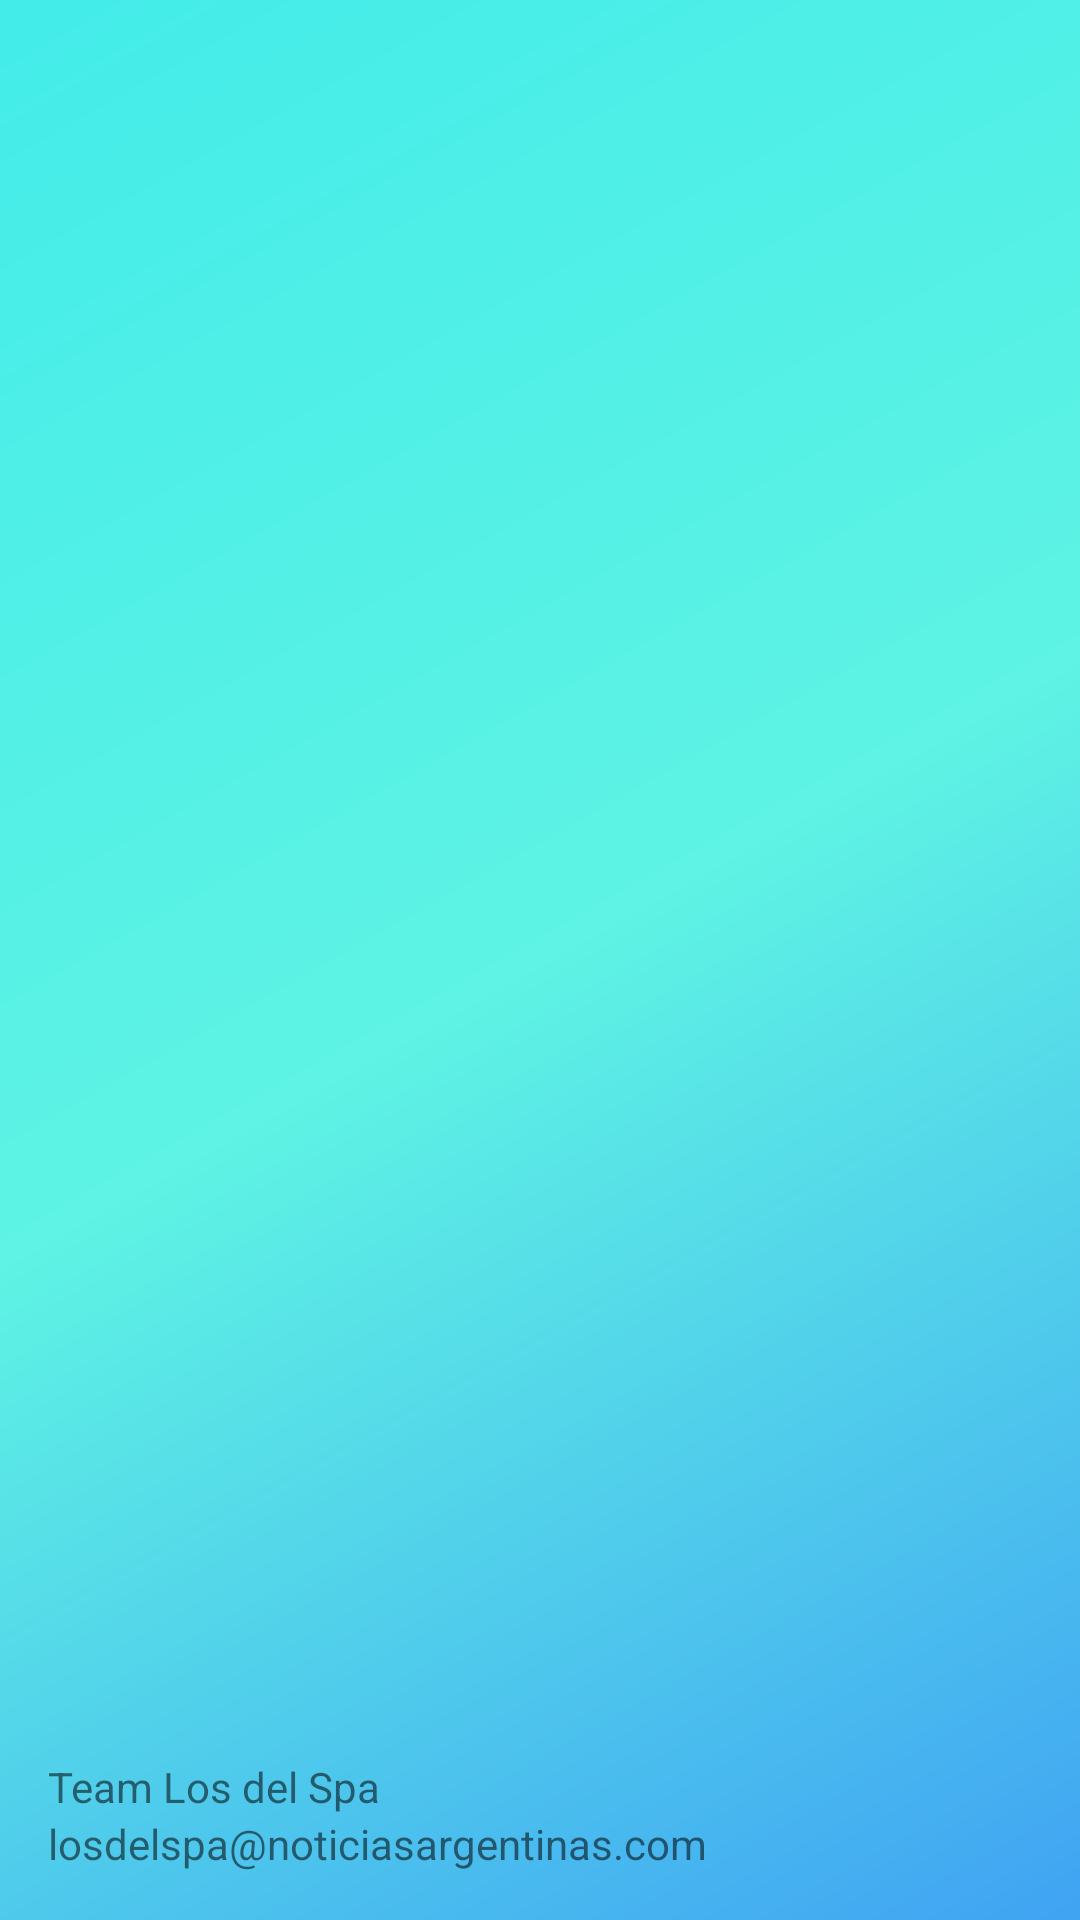

Android layout source for this screen:
<!-- AndroidManifest.xml: application theme AppTheme -->
<!-- res/layout/nav_header_main.xml -->
<?xml version="1.0" encoding="utf-8"?>
<LinearLayout xmlns:android="http://schemas.android.com/apk/res/android"
    xmlns:app="http://schemas.android.com/apk/res-auto"
    android:orientation="vertical"
    android:layout_width="match_parent"
    android:layout_height="@dimen/nav_header_height"
    android:background="@drawable/side_nav_bar"
    android:gravity="bottom"
    android:paddingLeft="@dimen/activity_horizontal_margin"
    android:paddingTop="@dimen/activity_vertical_margin"
    android:paddingRight="@dimen/activity_horizontal_margin"
    android:paddingBottom="@dimen/activity_vertical_margin">

    <ImageView
        android:id="@+id/imageView"
        android:layout_width="wrap_content"
        android:layout_height="wrap_content"
        android:contentDescription="@string/nav_header_desc"
        android:paddingTop="@dimen/nav_header_vertical_spacing"
        app:srcCompat="@drawable/ic_launcher_foreground" />

    <TextView
        android:layout_width="match_parent"
        android:layout_height="wrap_content"
        android:paddingTop="@dimen/nav_header_vertical_spacing"
        android:text="@string/nav_header_title"/>

    <TextView
        android:id="@+id/textView"
        android:layout_width="wrap_content"
        android:layout_height="wrap_content"
        android:text="@string/nav_header_subtitle"/>

</LinearLayout>
<!-- resources referenced by this layout -->
<resources>
  <dimen name="activity_horizontal_margin">16dp</dimen>
  <dimen name="activity_vertical_margin">16dp</dimen>
  <dimen name="nav_header_height">200dp</dimen>
  <dimen name="nav_header_vertical_spacing">8dp</dimen>
  <!-- drawable side_nav_bar (drawable) -->
  <?xml version="1.0" encoding="utf-8"?>
  <shape xmlns:android="http://schemas.android.com/apk/res/android">
      android:shape="rectangle">
      <gradient
          android:angle="135"
          android:centerColor="#5EF3E4"
          android:endColor="#43ECE9"
          android:startColor="#40A3F3"
          android:type="linear" />
  </shape>
  <string name="nav_header_desc">Navigation header</string>
  <string name="nav_header_subtitle">losdelspa@noticiasargentinas.com</string>
  <string name="nav_header_title">Team Los del Spa</string>
  <style name="AppTheme" parent="Theme.MaterialComponents.Light.NoActionBar">
          
          <item name="colorPrimary">@color/colorPrimary</item>
          <item name="colorPrimaryDark">@color/colorPrimaryDark</item>
          <item name="colorAccent">@color/colorAccent</item>
          <item name="android:statusBarColor">@color/colorPrimaryDark</item>
          <item name="android:windowLightStatusBar">true</item>
      </style>
  <color name="colorPrimary">#6200EE</color>
  <color name="colorPrimaryDark">#3232B3</color>
  <color name="colorAccent">#C8C8FF</color>
</resources>
